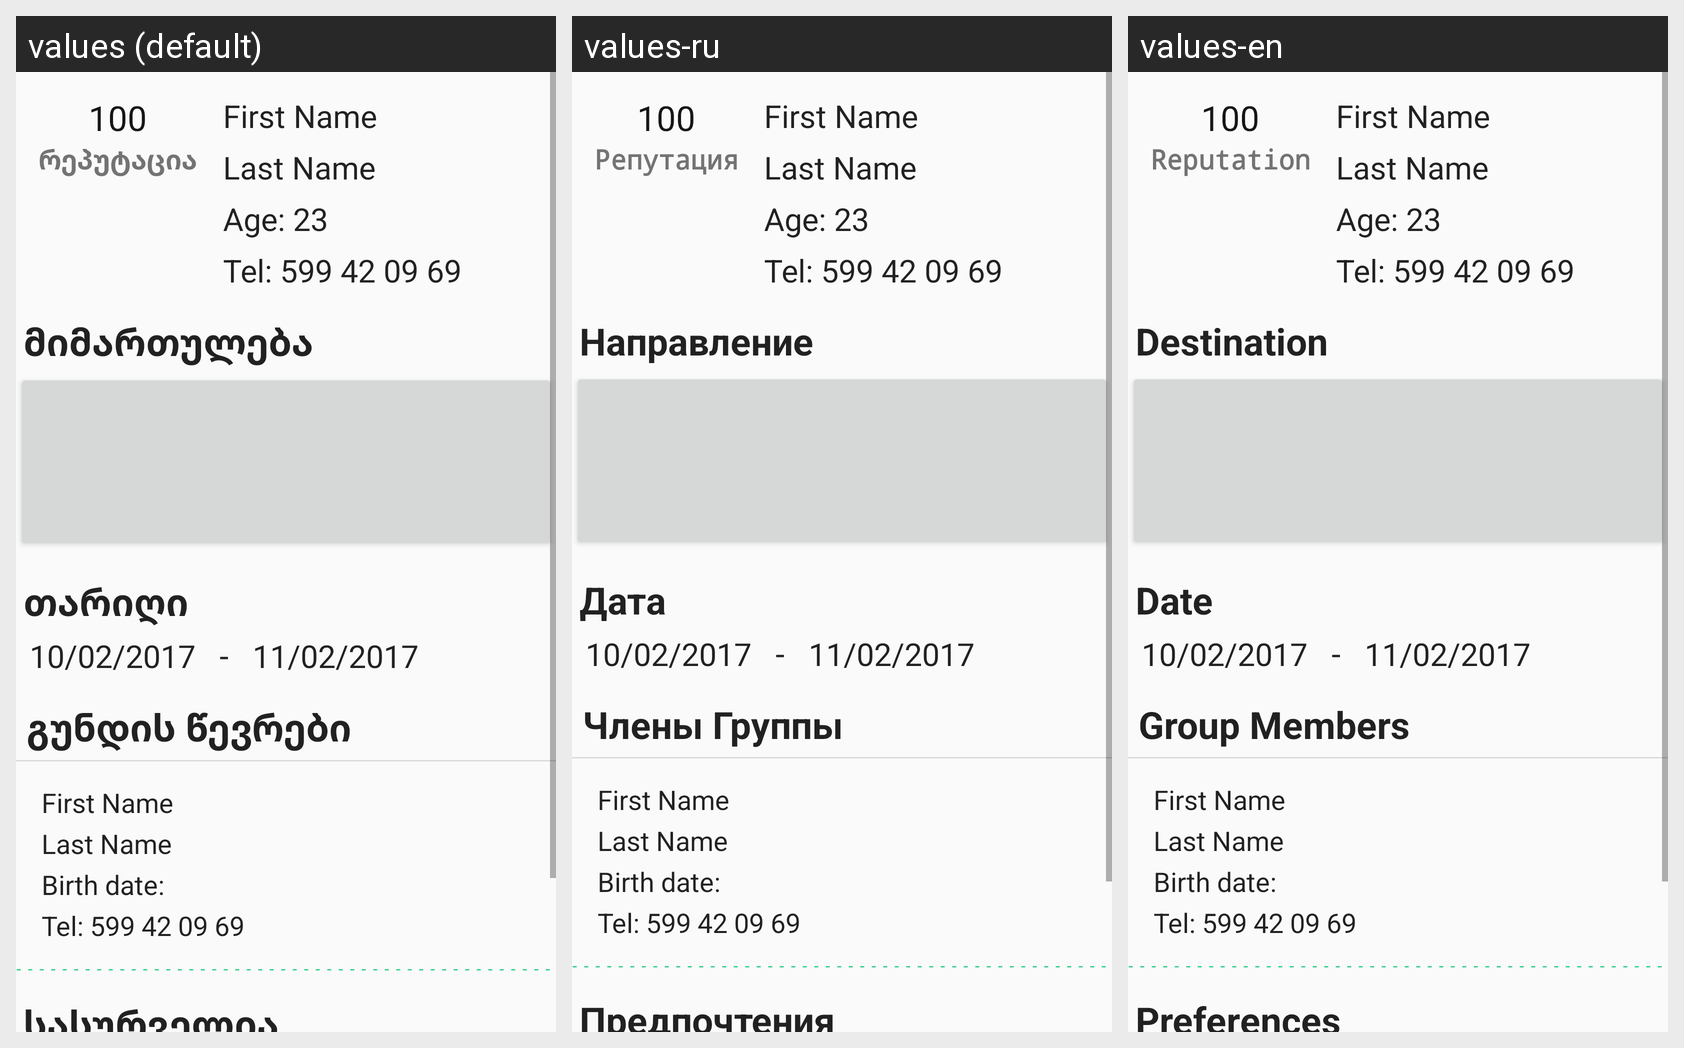

For this localized Android screen grid, give each drawn string resource with its value in every locale shown.
Android screen res/layout/group_layout.xml rendered under 3 locales, left to right: values (default), values-ru, values-en. Device: Nexus 5 (rendered at 1080×1920; each locale shown at half size, 540×960, under a caption strip naming it); theme AppTheme.
Strings drawn on this screen, with the default value and each locale's value (text and hints the layout hard-codes, and strings that could not be matched under every locale, appear in the picture but are not listed):

reputation
  values: რეპუტაცია
  values-ru: Репутация
  values-en: Reputation

destination
  values: მიმართულება
  values-ru: Направление
  values-en: Destination

date
  values: თარიღი
  values-ru: Дата
  values-en: Date

group_members
  values: გუნდის წევრები
  values-ru: Члены Группы
  values-en: Group Members

group_preferences
  values: სასურველია
  values-ru: Предпочтения
  values-en: Preferences
